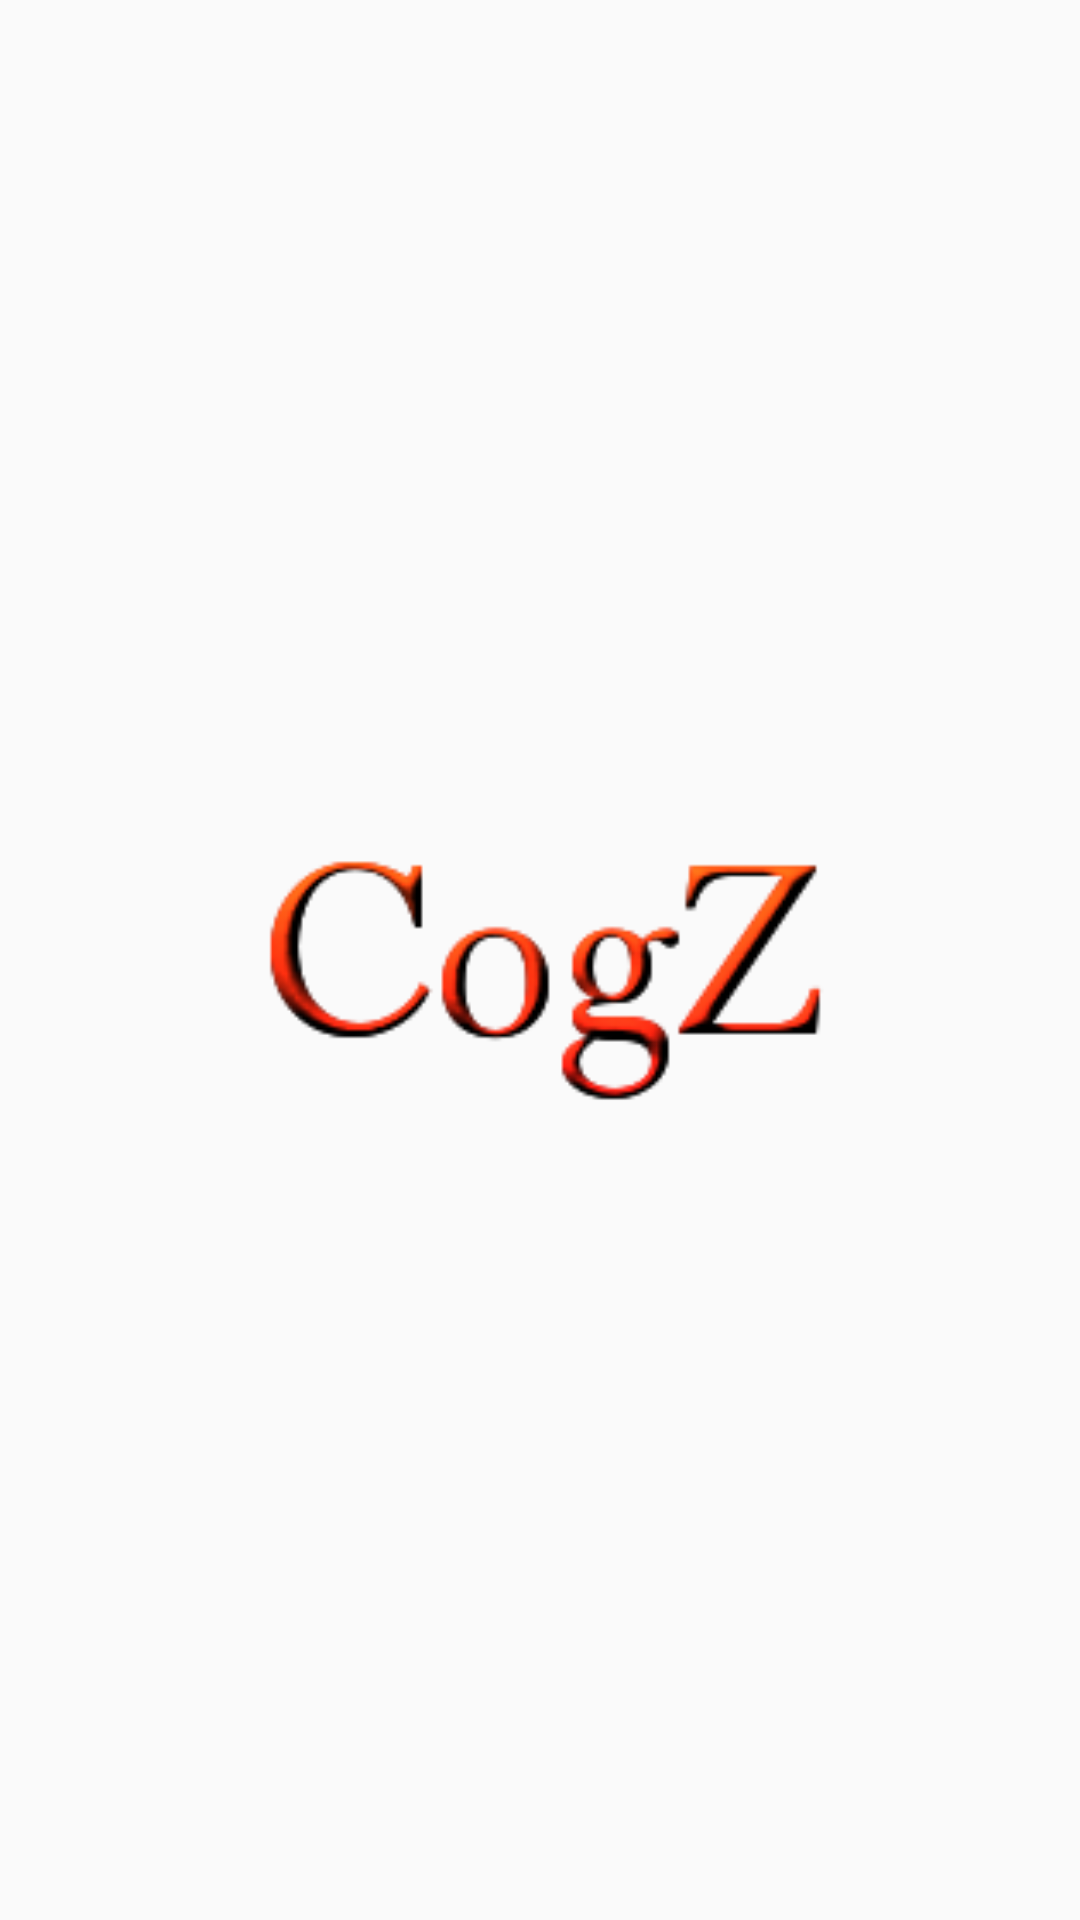

Android layout source for this screen:
<!-- AndroidManifest.xml: application theme AppTheme -->
<!-- res/layout/activity_splash_screen.xml -->
<?xml version="1.0" encoding="utf-8"?>
<RelativeLayout xmlns:android="http://schemas.android.com/apk/res/android"
    xmlns:app="http://schemas.android.com/apk/res-auto"
    xmlns:tools="http://schemas.android.com/tools"
    android:layout_width="match_parent"
    android:layout_height="match_parent"
    tools:context="karan.cogz.SplashScreen">

    <ImageView
        android:layout_width="200dp"
        android:layout_height="200dp"
        android:layout_centerInParent="true"
        android:adjustViewBounds="true"
        android:cropToPadding="false"
        app:srcCompat="@mipmap/logo" />

</RelativeLayout>
<!-- resources referenced by this layout -->
<resources>
  <!-- mipmap logo: png bitmap (mipmap-anydpi-v26, 8460 bytes) -->
  <style name="AppTheme" parent="Theme.AppCompat.DayNight.DarkActionBar">
          
          <item name="colorPrimary">@color/colorPrimary</item>
          <item name="colorPrimaryDark">@color/colorPrimaryDark</item>
          <item name="colorAccent">@color/colorAccent</item>
      </style>
  <color name="colorPrimary">#A02E2E</color>
  <color name="colorPrimaryDark">#8B0000</color>
  <color name="colorAccent">#499997</color>
</resources>
